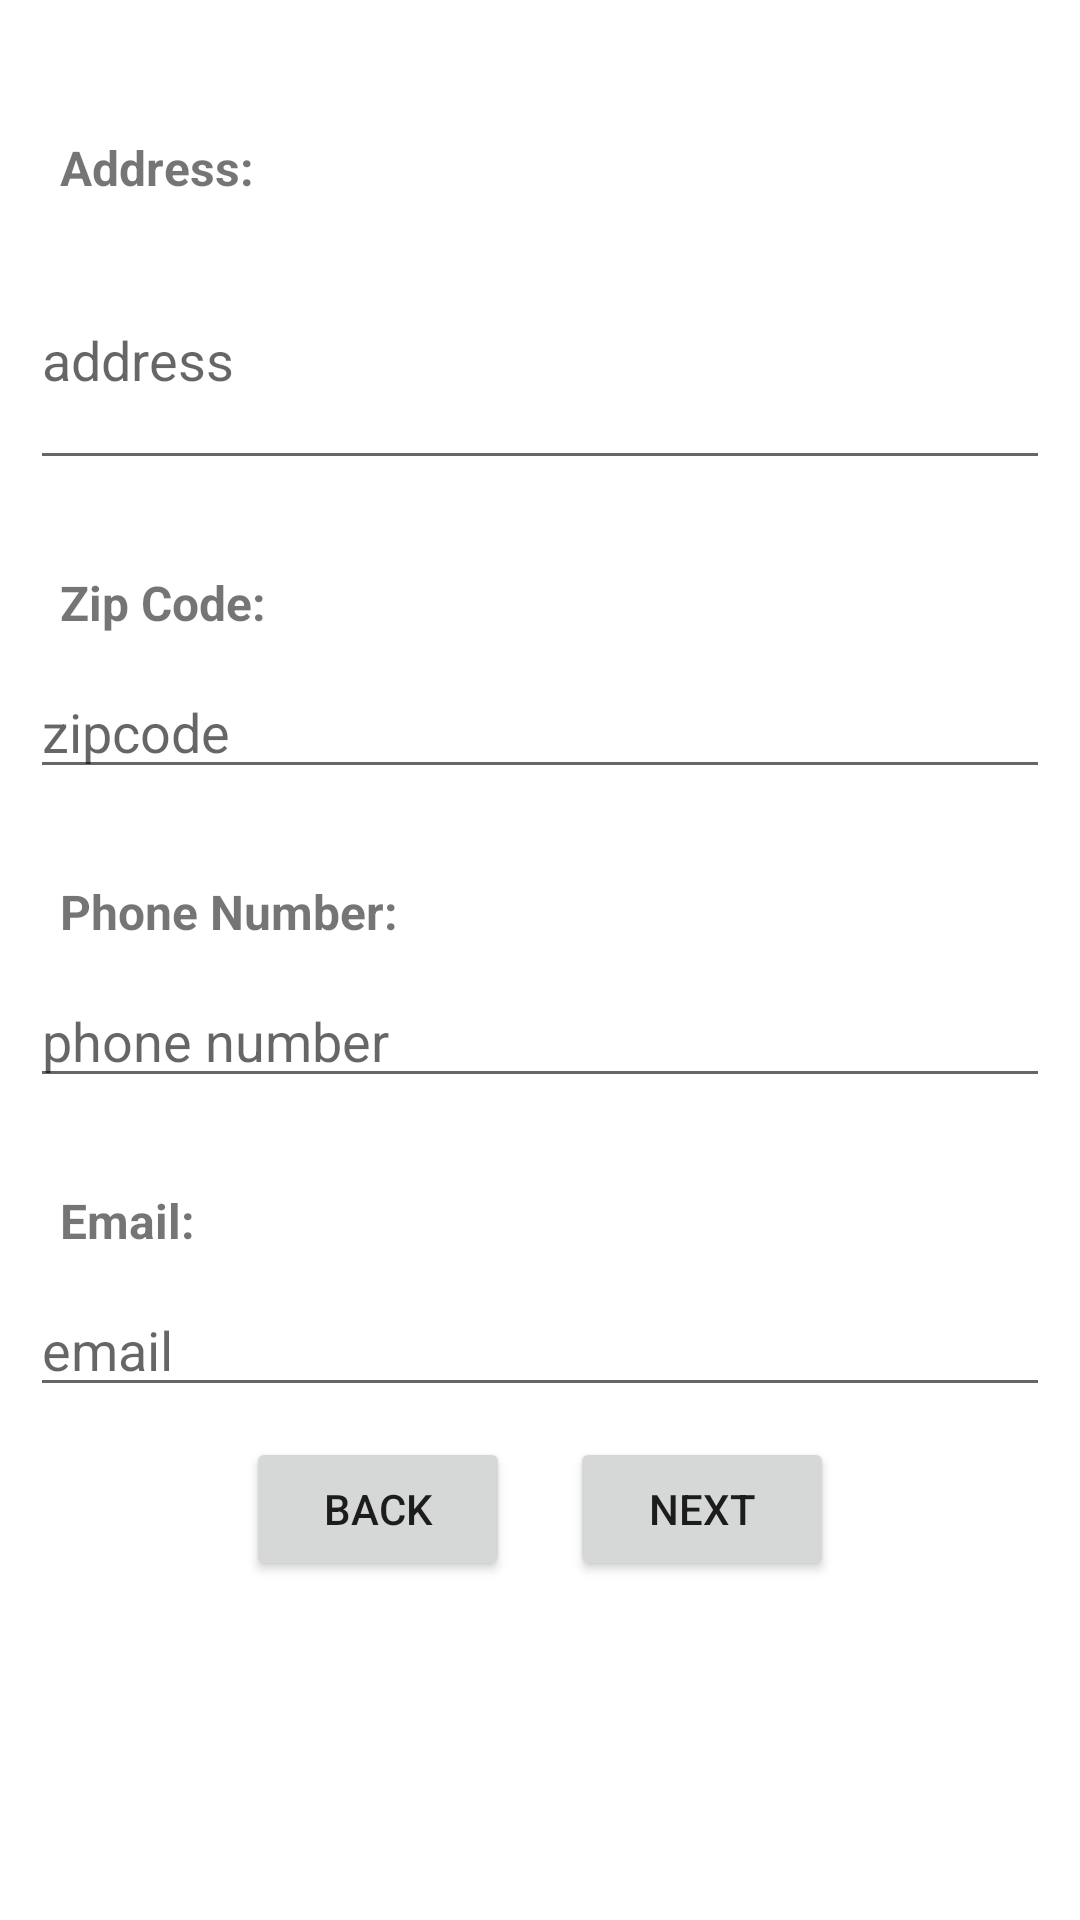

Here is an Android app screen rendered from its layout file. Give the layout XML and the strings, colors and styles it references.
<!-- AndroidManifest.xml: application theme Theme.OnlineGrocery -->
<!-- res/layout/fargment_second_cart.xml -->
<?xml version="1.0" encoding="utf-8"?>
<RelativeLayout xmlns:android="http://schemas.android.com/apk/res/android"
    android:layout_width="match_parent"
    android:layout_height="match_parent"
    android:id="@+id/parent">

    <androidx.core.widget.NestedScrollView
        android:layout_width="match_parent"
        android:layout_height="match_parent"
        android:layout_marginBottom="50dp"
        android:layout_centerVertical="true"
        android:id="@+id/nestedScrollView">


        <RelativeLayout
            android:layout_width="match_parent"
            android:layout_height="match_parent">

            <RelativeLayout
                android:id="@+id/addressRelLayout"
                android:layout_width="match_parent"
                android:layout_height="wrap_content">

                <TextView
                    android:id="@+id/addressExplain"
                    android:layout_width="wrap_content"
                    android:layout_height="wrap_content"
                    android:layout_marginLeft="20dp"
                    android:layout_marginTop="20dp"
                    android:text="Address: "
                    android:textSize="16sp"
                    android:textStyle="bold" />

                <EditText
                    android:id="@+id/edtTxtAddress"
                    android:layout_width="match_parent"
                    android:layout_height="wrap_content"
                    android:layout_below="@+id/addressExplain"
                    android:layout_marginLeft="10dp"
                    android:layout_marginTop="10dp"
                    android:layout_marginRight="10dp"
                    android:hint="address"
                    android:lines="3" />

            </RelativeLayout>

            <RelativeLayout
                android:layout_width="match_parent"
                android:layout_height="wrap_content"
                android:id="@+id/zipCodeRelLayout"
                android:layout_below="@+id/addressRelLayout"
                android:layout_marginTop="10dp">

                <TextView
                    android:layout_width="wrap_content"
                    android:layout_height="wrap_content"
                    android:id="@+id/zipCodeExplain"
                    android:text="Zip Code: "
                    android:textSize="16sp"
                    android:textStyle="bold"
                    android:layout_marginTop="20dp"
                    android:layout_marginLeft="20dp"/>

                <EditText
                    android:layout_width="match_parent"
                    android:layout_height="wrap_content"
                    android:hint="zipcode"
                    android:layout_below="@+id/zipCodeExplain"
                    android:layout_marginTop="10dp"
                    android:layout_marginRight="10dp"
                    android:layout_marginLeft="10dp"
                    android:id="@+id/edtTxtZipCode"/>

            </RelativeLayout>

            <RelativeLayout
                android:layout_width="match_parent"
                android:layout_height="wrap_content"
                android:id="@+id/phoneNumberRelLayout"
                android:layout_below="@+id/zipCodeRelLayout"
                android:layout_marginTop="10dp">

                <TextView
                    android:layout_width="wrap_content"
                    android:layout_height="wrap_content"
                    android:id="@+id/phoneNumberExplain"
                    android:text="Phone Number: "
                    android:textSize="16sp"
                    android:textStyle="bold"
                    android:layout_marginTop="20dp"
                    android:layout_marginLeft="20dp"/>

                <EditText
                    android:layout_width="match_parent"
                    android:layout_height="wrap_content"
                    android:hint="phone number"
                    android:layout_below="@+id/phoneNumberExplain"
                    android:layout_marginTop="10dp"
                    android:layout_marginRight="10dp"
                    android:layout_marginLeft="10dp"
                    android:id="@+id/edtTxtPhoneNumber"/>

            </RelativeLayout>

            <RelativeLayout
                android:layout_width="match_parent"
                android:layout_height="wrap_content"
                android:id="@+id/emailRelLayout"
                android:layout_below="@+id/phoneNumberRelLayout"
                android:layout_marginTop="10dp">

                <TextView
                    android:layout_width="wrap_content"
                    android:layout_height="wrap_content"
                    android:id="@+id/emailExplain"
                    android:text="Email: "
                    android:textSize="16sp"
                    android:textStyle="bold"
                    android:layout_marginTop="20dp"
                    android:layout_marginLeft="20dp"/>

                <EditText
                    android:layout_width="match_parent"
                    android:layout_height="wrap_content"
                    android:hint="email"
                    android:layout_below="@+id/emailExplain"
                    android:layout_marginTop="10dp"
                    android:layout_marginRight="10dp"
                    android:layout_marginLeft="10dp"
                    android:id="@+id/edtTxtEmail"/>

            </RelativeLayout>

            <RelativeLayout
                android:layout_width="wrap_content"
                android:layout_height="wrap_content"
                android:id="@+id/buttonsRelLayout"
                android:layout_below="@+id/emailRelLayout"
                android:layout_marginTop="10dp"
                android:layout_centerHorizontal="true">

                <Button
                    android:layout_width="wrap_content"
                    android:layout_height="wrap_content"
                    android:text="back"
                    android:id="@+id/btnBack"/>

                <Button
                    android:id="@+id/btnNext1"
                    android:layout_width="wrap_content"
                    android:layout_height="wrap_content"
                    android:layout_marginLeft="20dp"
                    android:layout_toRightOf="@+id/btnBack"
                    android:text="next" />

            </RelativeLayout>

        </RelativeLayout>

    </androidx.core.widget.NestedScrollView>

</RelativeLayout>
<!-- resources referenced by this layout -->
<resources>
  <style name="Theme.OnlineGrocery" parent="Theme.MaterialComponents.DayNight.NoActionBar">
          
          <item name="colorPrimary">@color/purple_500</item>
          <item name="colorPrimaryVariant">@color/purple_700</item>
          <item name="colorOnPrimary">@color/white</item>
          
          <item name="colorSecondary">@color/teal_200</item>
          <item name="colorSecondaryVariant">@color/teal_700</item>
          <item name="colorOnSecondary">@color/black</item>
          
          <item name="android:statusBarColor" tools:targetApi="l">@color/colorPrimary</item>
          
      </style>
  <color name="purple_500">#FF6200EE</color>
  <color name="purple_700">#FF3700B3</color>
  <color name="white">#FFFFFFFF</color>
  <color name="teal_200">#FF03DAC5</color>
  <color name="teal_700">#FF018786</color>
  <color name="black">#FF000000</color>
  <color name="colorPrimary">#004D40</color>
</resources>
